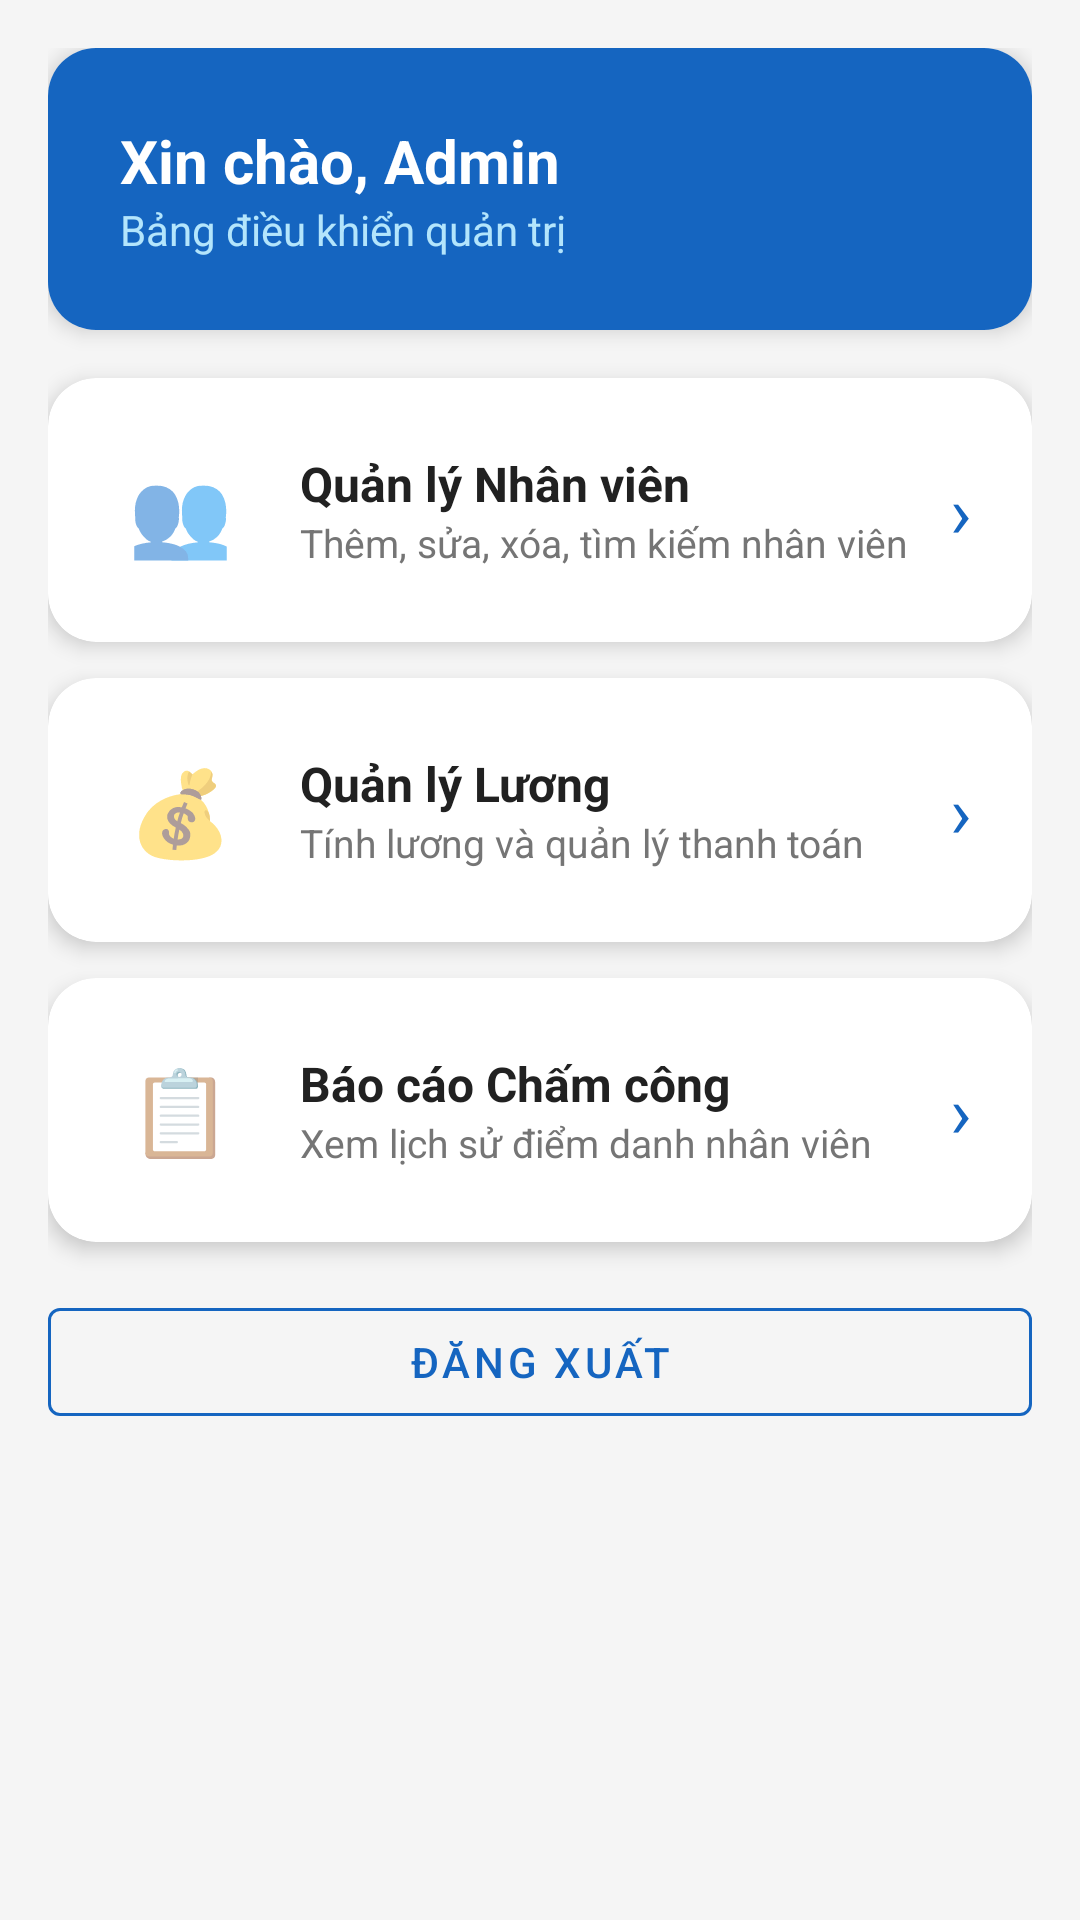

Here is an Android app screen rendered from its layout file. Give the layout XML and the strings, colors and styles it references.
<!-- AndroidManifest.xml: application theme Theme.EmployeeManagement -->
<!-- res/layout/activity_admin_dashboard.xml -->
<?xml version="1.0" encoding="utf-8"?>
<ScrollView xmlns:android="http://schemas.android.com/apk/res/android"
    xmlns:app="http://schemas.android.com/apk/res-auto"
    android:layout_width="match_parent"
    android:layout_height="match_parent"
    android:background="@color/gray_light">

    <LinearLayout
        android:layout_width="match_parent"
        android:layout_height="wrap_content"
        android:orientation="vertical"
        android:padding="16dp">

        
        <com.google.android.material.card.MaterialCardView
            android:layout_width="match_parent"
            android:layout_height="wrap_content"
            app:cardCornerRadius="16dp"
            app:cardElevation="4dp"
            android:layout_marginBottom="16dp">
            <LinearLayout
                android:layout_width="match_parent"
                android:layout_height="wrap_content"
                android:orientation="vertical"
                android:padding="24dp"
                android:background="@color/primary">
                <TextView
                    android:id="@+id/tvWelcome"
                    android:layout_width="wrap_content"
                    android:layout_height="wrap_content"
                    android:text="Xin chào, Admin"
                    android:textColor="@color/white"
                    android:textSize="20sp"
                    android:textStyle="bold"/>
                <TextView
                    android:layout_width="wrap_content"
                    android:layout_height="wrap_content"
                    android:text="Bảng điều khiển quản trị"
                    android:textColor="#B3E5FC"
                    android:textSize="14sp"/>
            </LinearLayout>
        </com.google.android.material.card.MaterialCardView>

        
        <com.google.android.material.card.MaterialCardView
            android:id="@+id/cardEmployee"
            android:layout_width="match_parent"
            android:layout_height="wrap_content"
            app:cardCornerRadius="16dp"
            app:cardElevation="4dp"
            android:layout_marginBottom="12dp"
            android:foreground="?attr/selectableItemBackground"
            android:clickable="true">
            <LinearLayout
                android:layout_width="match_parent"
                android:layout_height="wrap_content"
                android:orientation="horizontal"
                android:padding="20dp"
                android:gravity="center_vertical">
                <TextView
                    android:layout_width="48dp"
                    android:layout_height="48dp"
                    android:text="👥"
                    android:textSize="28sp"
                    android:gravity="center"/>
                <LinearLayout
                    android:layout_width="0dp"
                    android:layout_height="wrap_content"
                    android:layout_weight="1"
                    android:orientation="vertical"
                    android:layout_marginStart="16dp">
                    <TextView
                        android:layout_width="wrap_content"
                        android:layout_height="wrap_content"
                        android:text="Quản lý Nhân viên"
                        android:textSize="16sp"
                        android:textStyle="bold"
                        android:textColor="#212121"/>
                    <TextView
                        android:layout_width="wrap_content"
                        android:layout_height="wrap_content"
                        android:text="Thêm, sửa, xóa, tìm kiếm nhân viên"
                        android:textSize="13sp"
                        android:textColor="@color/text_secondary"/>
                </LinearLayout>
                <TextView android:layout_width="wrap_content" android:layout_height="wrap_content" android:text="›" android:textSize="24sp" android:textColor="@color/primary"/>
            </LinearLayout>
        </com.google.android.material.card.MaterialCardView>

        
        <com.google.android.material.card.MaterialCardView
            android:id="@+id/cardSalary"
            android:layout_width="match_parent"
            android:layout_height="wrap_content"
            app:cardCornerRadius="16dp"
            app:cardElevation="4dp"
            android:layout_marginBottom="12dp"
            android:foreground="?attr/selectableItemBackground"
            android:clickable="true">
            <LinearLayout
                android:layout_width="match_parent"
                android:layout_height="wrap_content"
                android:orientation="horizontal"
                android:padding="20dp"
                android:gravity="center_vertical">
                <TextView android:layout_width="48dp" android:layout_height="48dp" android:text="💰" android:textSize="28sp" android:gravity="center"/>
                <LinearLayout android:layout_width="0dp" android:layout_height="wrap_content" android:layout_weight="1" android:orientation="vertical" android:layout_marginStart="16dp">
                    <TextView android:layout_width="wrap_content" android:layout_height="wrap_content" android:text="Quản lý Lương" android:textSize="16sp" android:textStyle="bold" android:textColor="#212121"/>
                    <TextView android:layout_width="wrap_content" android:layout_height="wrap_content" android:text="Tính lương và quản lý thanh toán" android:textSize="13sp" android:textColor="@color/text_secondary"/>
                </LinearLayout>
                <TextView android:layout_width="wrap_content" android:layout_height="wrap_content" android:text="›" android:textSize="24sp" android:textColor="@color/primary"/>
            </LinearLayout>
        </com.google.android.material.card.MaterialCardView>

        
        <com.google.android.material.card.MaterialCardView
            android:id="@+id/cardAttendance"
            android:layout_width="match_parent"
            android:layout_height="wrap_content"
            app:cardCornerRadius="16dp"
            app:cardElevation="4dp"
            android:layout_marginBottom="16dp"
            android:foreground="?attr/selectableItemBackground"
            android:clickable="true">
            <LinearLayout
                android:layout_width="match_parent"
                android:layout_height="wrap_content"
                android:orientation="horizontal"
                android:padding="20dp"
                android:gravity="center_vertical">
                <TextView android:layout_width="48dp" android:layout_height="48dp" android:text="📋" android:textSize="28sp" android:gravity="center"/>
                <LinearLayout android:layout_width="0dp" android:layout_height="wrap_content" android:layout_weight="1" android:orientation="vertical" android:layout_marginStart="16dp">
                    <TextView android:layout_width="wrap_content" android:layout_height="wrap_content" android:text="Báo cáo Chấm công" android:textSize="16sp" android:textStyle="bold" android:textColor="#212121"/>
                    <TextView android:layout_width="wrap_content" android:layout_height="wrap_content" android:text="Xem lịch sử điểm danh nhân viên" android:textSize="13sp" android:textColor="@color/text_secondary"/>
                </LinearLayout>
                <TextView android:layout_width="wrap_content" android:layout_height="wrap_content" android:text="›" android:textSize="24sp" android:textColor="@color/primary"/>
            </LinearLayout>
        </com.google.android.material.card.MaterialCardView>

        <com.google.android.material.button.MaterialButton
            android:id="@+id/btnLogout"
            style="@style/Widget.MaterialComponents.Button.OutlinedButton"
            android:layout_width="match_parent"
            android:layout_height="48dp"
            android:text="ĐĂNG XUẤT"
            app:strokeColor="@color/primary"
            android:textColor="@color/primary"/>

    </LinearLayout>
</ScrollView>
<!-- resources referenced by this layout -->
<resources>
  <color name="gray_light">#F5F5F5</color>
  <color name="primary">#1565C0</color>
  <color name="text_secondary">#757575</color>
  <color name="white">#FFFFFF</color>
  <style name="Theme.EmployeeManagement" parent="Theme.MaterialComponents.DayNight.DarkActionBar">
          <item name="colorPrimary">@color/primary</item>
          <item name="colorPrimaryVariant">@color/primary_dark</item>
          <item name="colorOnPrimary">@color/white</item>
          <item name="colorSecondary">@color/accent</item>
          <item name="colorOnSecondary">@color/white</item>
          <item name="android:statusBarColor">@color/primary_dark</item>
      </style>
  <color name="primary_dark">#0D47A1</color>
  <color name="accent">#FF6F00</color>
</resources>
